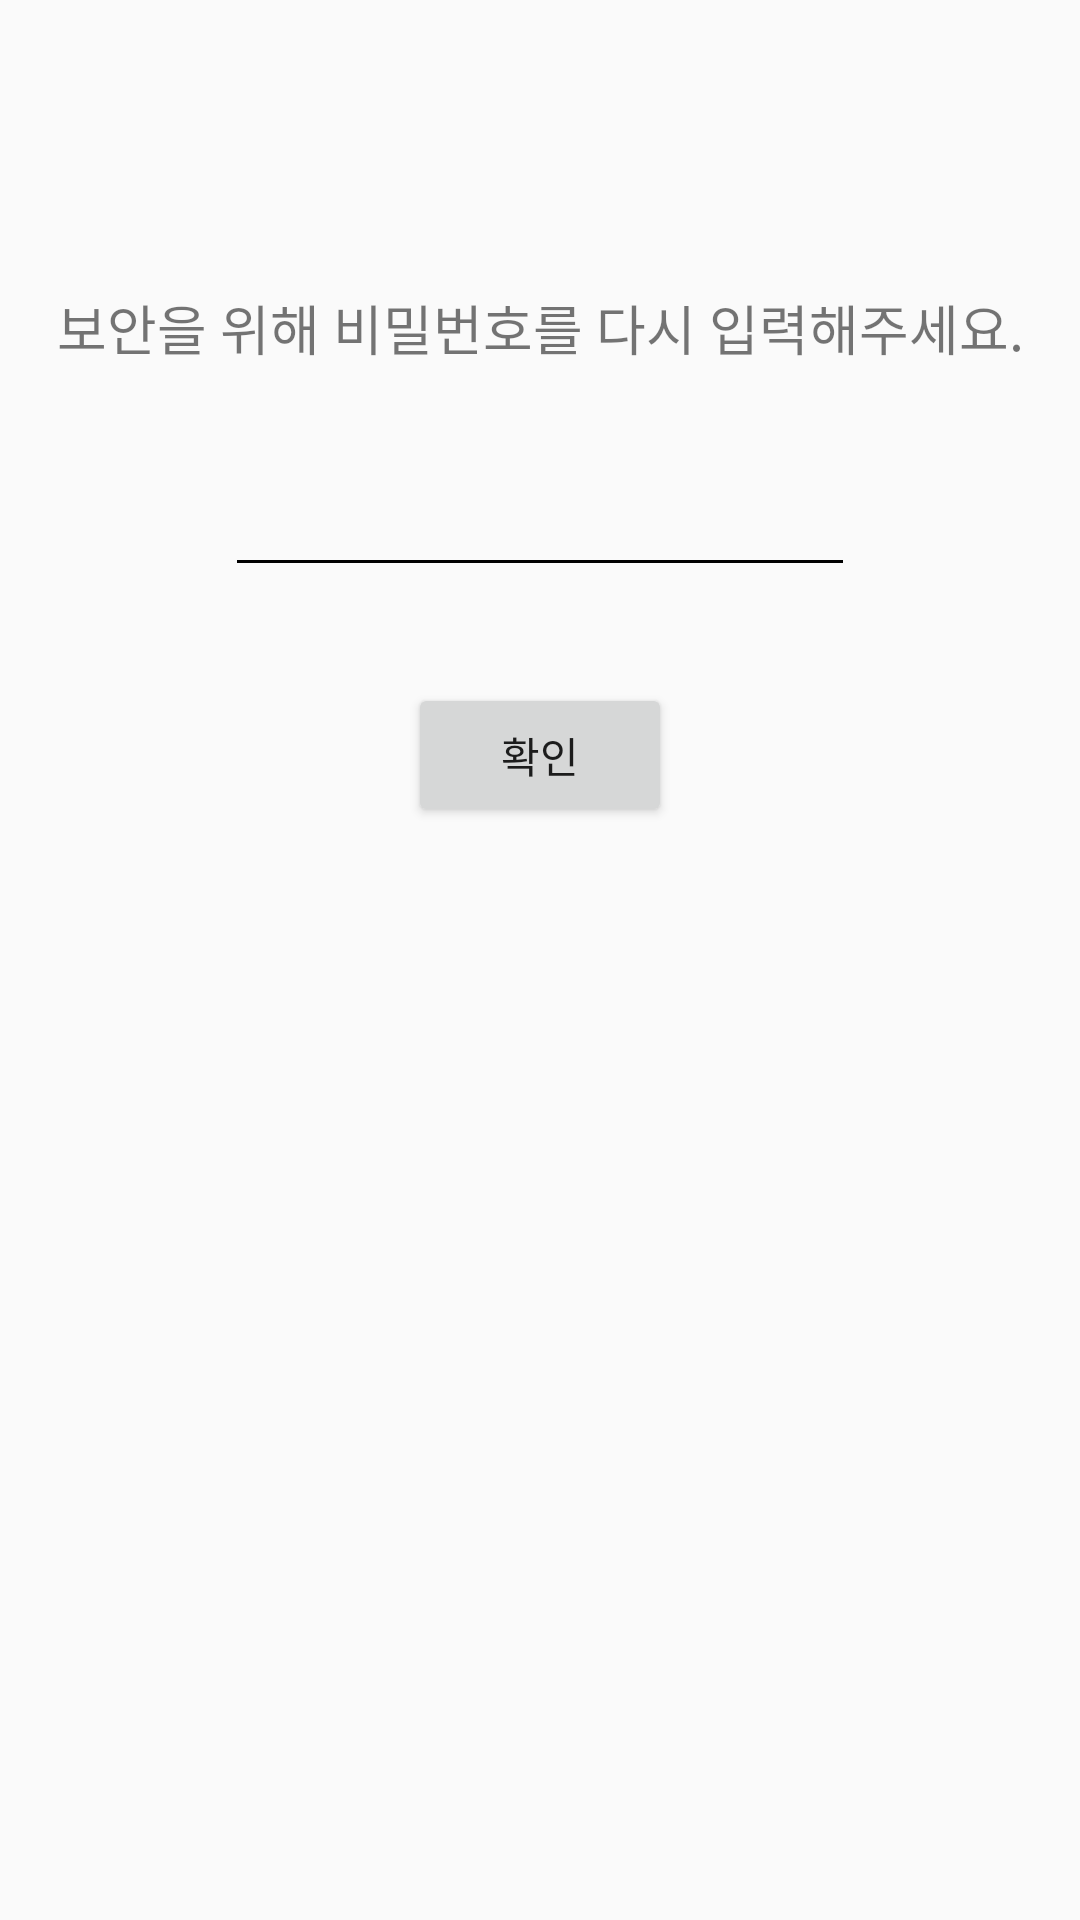

This screen was rendered from an Android layout file. Write that file and the resources it references.
<!-- AndroidManifest.xml: application theme AppTheme -->
<!-- res/layout/activity_modify_user_before.xml -->
<?xml version="1.0" encoding="utf-8"?>
<androidx.constraintlayout.widget.ConstraintLayout xmlns:android="http://schemas.android.com/apk/res/android"
    xmlns:app="http://schemas.android.com/apk/res-auto"
    xmlns:tools="http://schemas.android.com/tools"
    android:layout_width="match_parent"
    android:layout_height="match_parent"
    tools:context=".ModifyUserBeforeActivity">

    <TextView
        android:id="@+id/ModifyUserBeforeLabel"
        android:layout_width="wrap_content"
        android:layout_height="wrap_content"
        android:layout_marginTop="32dp"
        android:gravity="center"
        android:text="보안을 위해 비밀번호를 다시 입력해주세요."
        android:textSize="18sp"
        app:layout_constraintEnd_toEndOf="parent"
        app:layout_constraintStart_toStartOf="parent"
        app:layout_constraintTop_toBottomOf="@+id/ModifyUserBeforeProfilePic" />

    <ImageView
        android:id="@+id/ModifyUserBeforeProfilePic"
        android:layout_width="wrap_content"
        android:layout_height="wrap_content"
        android:layout_marginTop="64dp"
        android:src="@drawable/ic_account"
        app:layout_constraintEnd_toEndOf="parent"
        app:layout_constraintStart_toStartOf="parent"
        app:layout_constraintTop_toTopOf="parent" />

    <EditText
        android:id="@+id/ModifyUserBeforePassword"
        android:layout_width="wrap_content"
        android:layout_height="wrap_content"
        android:layout_marginTop="32dp"
        android:ems="10"
        android:inputType="textPassword"
        app:layout_constraintEnd_toEndOf="parent"
        app:layout_constraintStart_toStartOf="parent"
        app:layout_constraintTop_toBottomOf="@+id/ModifyUserBeforeLabel" />

    <Button
        android:id="@+id/ModifyUserBeforeOK"
        android:layout_width="wrap_content"
        android:layout_height="wrap_content"
        android:layout_marginTop="32dp"
        android:text="확인"
        app:layout_constraintEnd_toEndOf="parent"
        app:layout_constraintStart_toStartOf="parent"
        app:layout_constraintTop_toBottomOf="@+id/ModifyUserBeforePassword" />

</androidx.constraintlayout.widget.ConstraintLayout>
<!-- resources referenced by this layout -->
<resources>
  <style name="AppTheme" parent="Theme.AppCompat.Light.DarkActionBar">
          
          <item name="colorPrimary">@color/colorPrimary</item>
          <item name="colorPrimaryDark">@color/colorPrimaryDark</item>
          <item name="colorAccent">@color/colorAccent</item>
          <item name="windowActionBar">false</item>
          <item name="windowNoTitle">true</item>
          <item name="android:statusBarColor">#fff</item>
          <item name="colorControlNormal">#000</item>
          <item name="colorControlActivated">#3a5994</item>
          <item name="android:windowLightStatusBar">true</item>
      </style>
  <color name="colorPrimary">#6200EE</color>
  <color name="colorPrimaryDark">#3700B3</color>
  <color name="colorAccent">#03DAC5</color>
</resources>
